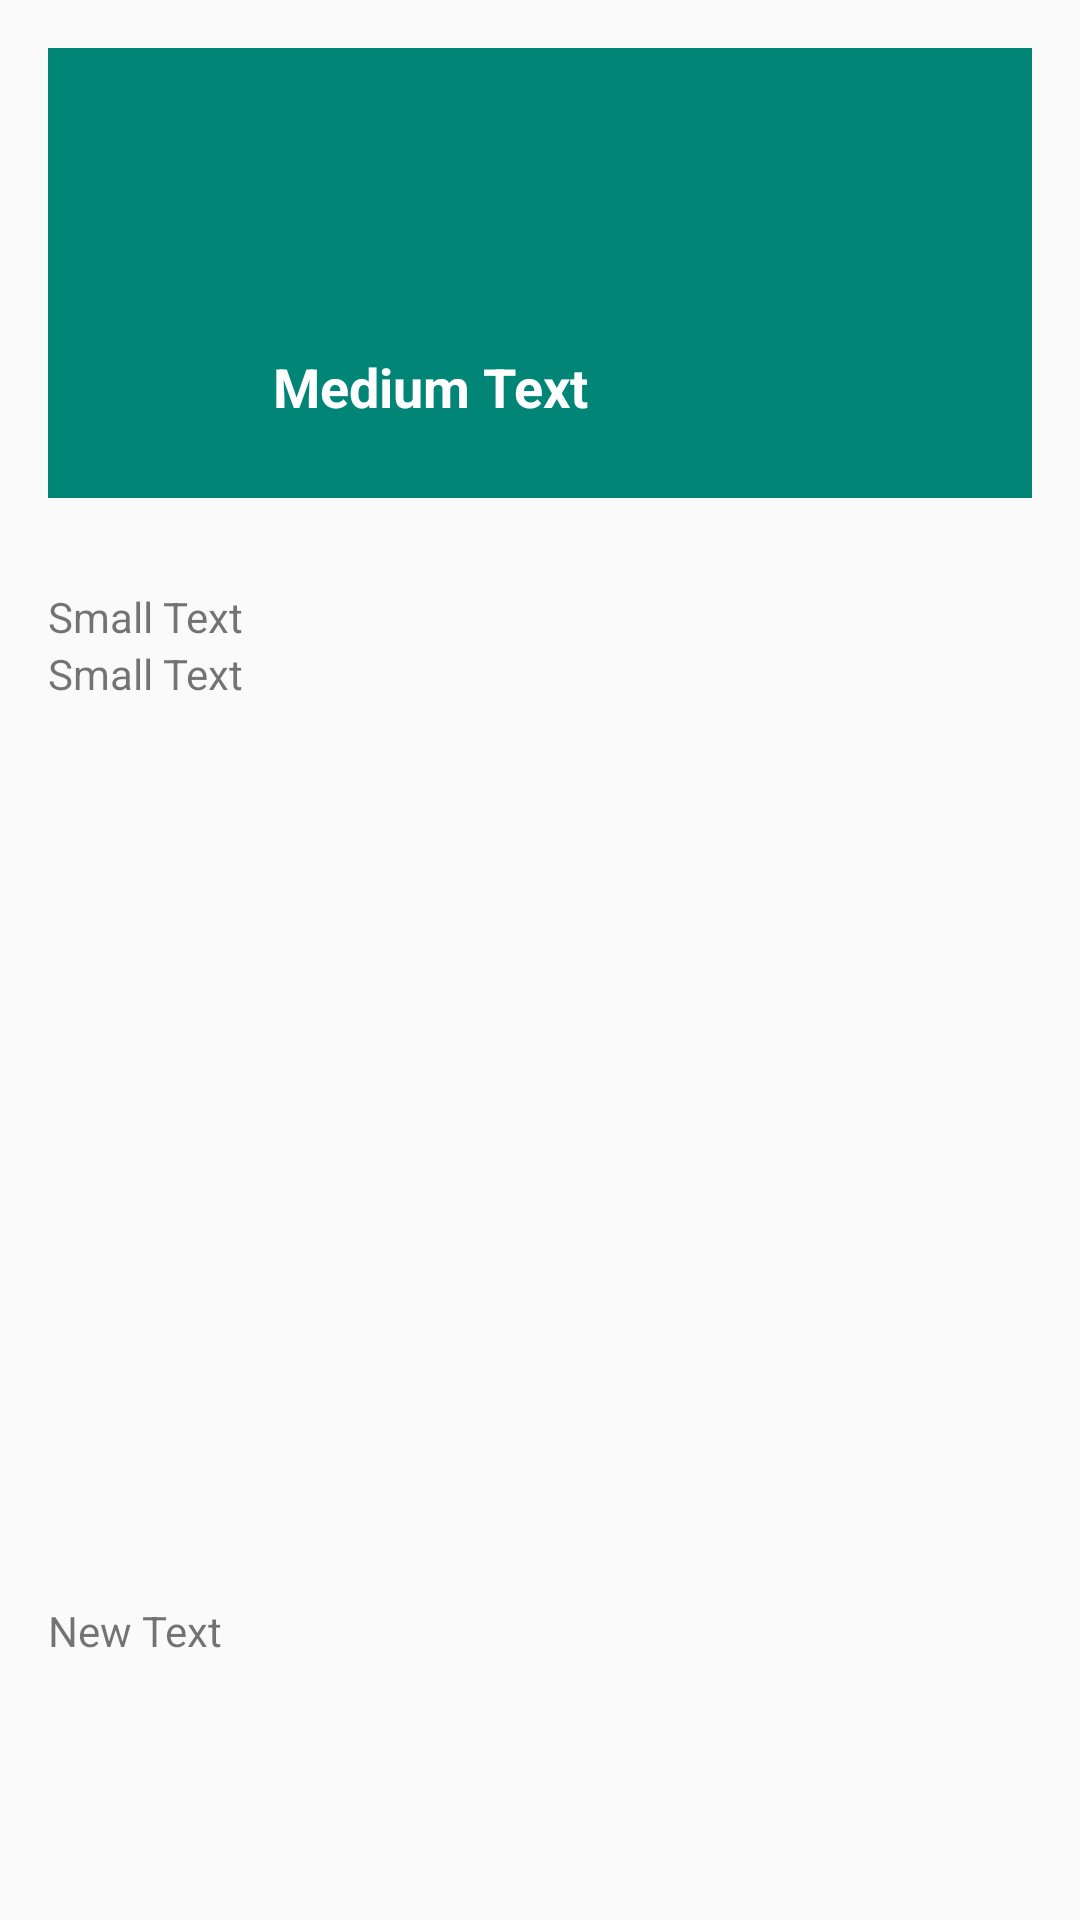

Write the Android layout XML for this screen, with the resource values it uses.
<!-- AndroidManifest.xml: application theme AppTheme -->
<!-- res/layout/fragment_employee_info.xml -->
<android.support.v4.widget.NestedScrollView xmlns:android="http://schemas.android.com/apk/res/android"
    xmlns:tools="http://schemas.android.com/tools"
    xmlns:app="http://schemas.android.com/apk/res-auto"
    android:layout_width="match_parent"
    android:layout_height="match_parent"
    app:layout_behavior="@string/appbar_scrolling_view_behavior">

<RelativeLayout
    android:layout_width="fill_parent"
    android:layout_height="match_parent"
    android:paddingBottom="@dimen/activity_vertical_margin"
    android:paddingLeft="16dp"
    android:paddingRight="16dp"
    android:paddingTop="16dp"
    tools:context="com.example.vidhipatel.myapplication.EmployeeInfo">

    <ImageView
        android:id="@+id/imageView2"
        android:layout_width="fill_parent"
        android:layout_height="150dp"
        android:layout_alignParentTop="true"
        android:layout_centerHorizontal="true"
        android:src="@color/accent_material_light" />

    <TextView
        android:id="@+id/empname"
        android:layout_width="wrap_content"
        android:layout_height="wrap_content"
        android:layout_alignBottom="@+id/imageView2"
        android:layout_alignParentLeft="true"
        android:layout_marginBottom="25dp"
        android:layout_marginLeft="75dp"
        android:text="Medium Text"
        android:textAppearance="?android:attr/textAppearanceMedium"
        android:textColor="@color/background_floating_material_light"
        android:textStyle="bold" />

    <TextView
        android:id="@+id/empdesignation"
        android:layout_width="wrap_content"
        android:layout_height="wrap_content"
        android:layout_alignParentLeft="true"
        android:layout_below="@+id/imageView2"
        android:layout_marginTop="30dp"
        android:text="Small Text"
        android:textAppearance="?android:attr/textAppearanceSmall" />

    <TextView
        android:id="@+id/empemail"
        android:layout_width="wrap_content"
        android:layout_height="wrap_content"
        android:layout_alignParentLeft="true"
        android:layout_below="@+id/empdesignation"
        android:text="Small Text"
        android:textAppearance="?android:attr/textAppearanceSmall" />

    <TextView
        android:layout_width="wrap_content"
        android:layout_height="wrap_content"
        android:text="New Text"
        android:id="@+id/textView2"
        android:layout_below="@+id/empemail"
        android:layout_marginTop="300dp"/>

</RelativeLayout>
</android.support.v4.widget.NestedScrollView>
<!-- resources referenced by this layout -->
<resources>
  <style name="AppTheme" parent="Theme.AppCompat.Light.DarkActionBar">
          
          <item name="colorPrimary">@color/accent_material_light</item>
          <item name="colorAccent">#F50057</item>
      </style>
</resources>
